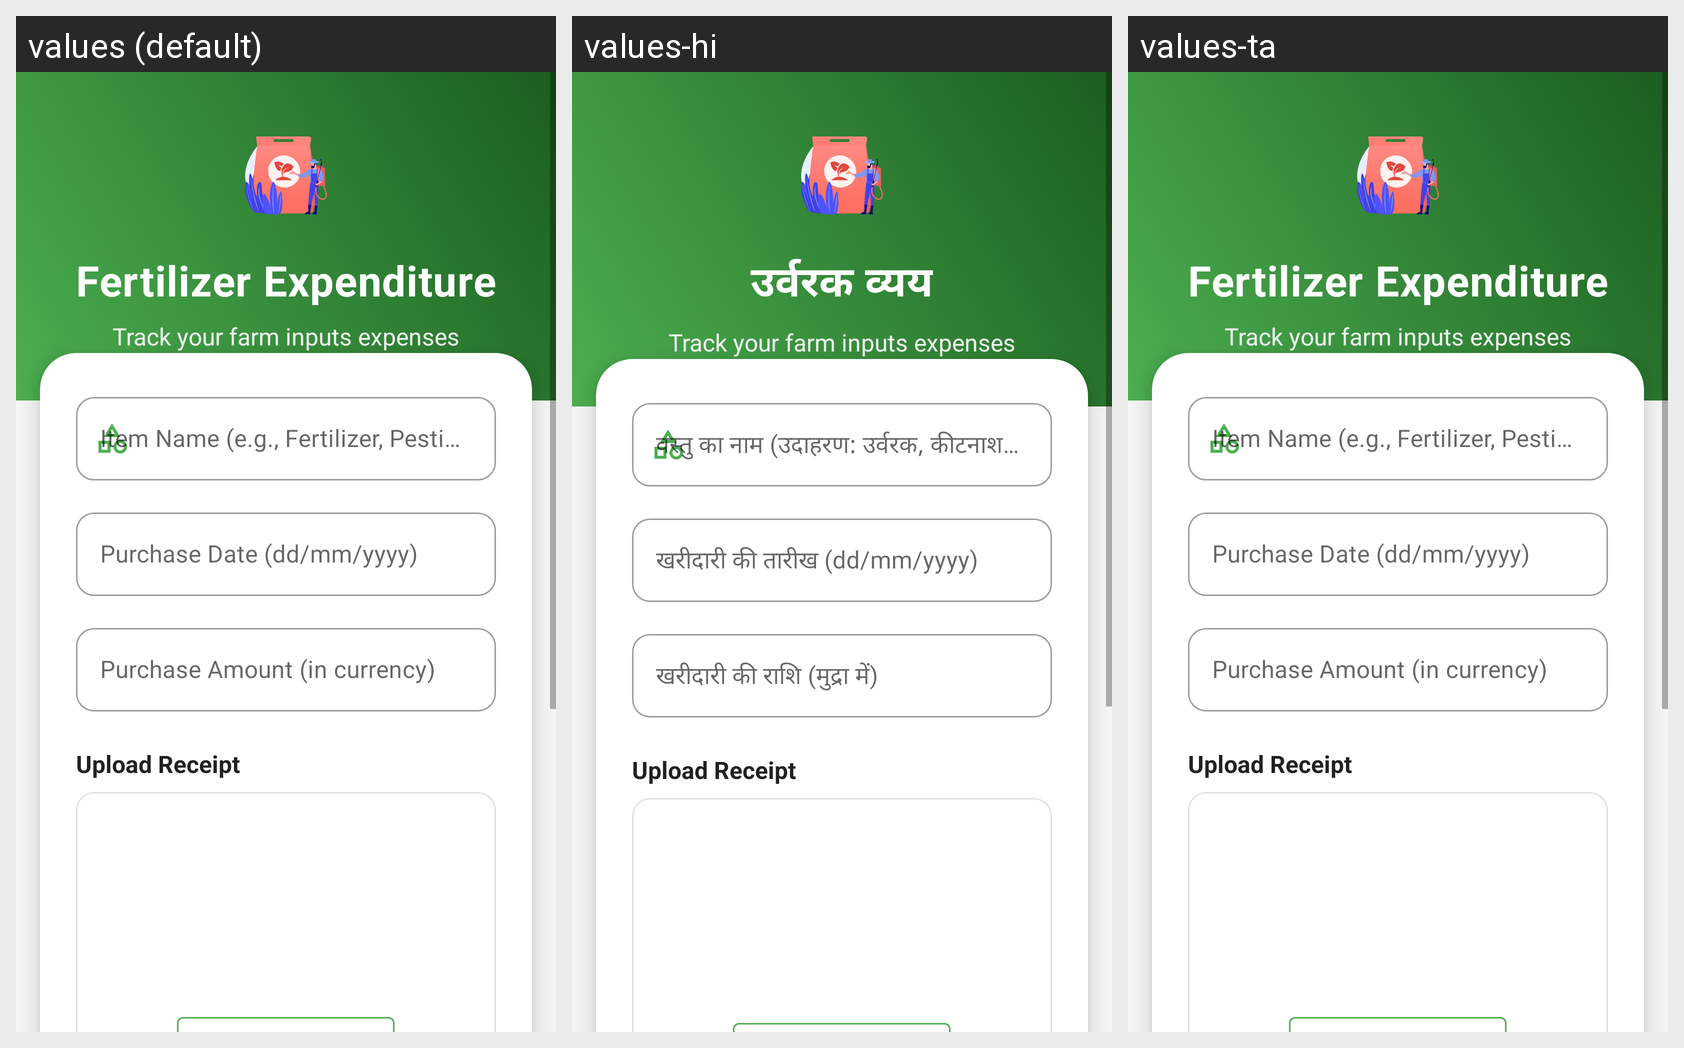

Translations of the strings shown on this Android screen, per locale in the grid:
Android screen res/layout/fragment_fertilizer__expendituer.xml rendered under 3 locales, left to right: values (default), values-hi, values-ta. Device: Nexus 5 (rendered at 1080×1920; each locale shown at half size, 540×960, under a caption strip naming it); theme AppTheme.
Other locales in the repository, not shown: values-bn-rIN, values-gu, values-mr.
Strings drawn on this screen, with the default value and each locale's value (text and hints the layout hard-codes, and strings that could not be matched under every locale, appear in the picture but are not listed):

fertilizer_expenditure
  values: Fertilizer Expenditure
  values-hi: उर्वरक व्यय
  values-ta: Fertilizer Expenditure  [not translated; the default value is used]

item_name_e_g_fertilizer_pesticide
  values: Item Name (e.g., Fertilizer, Pesticide)
  values-hi: वस्तु का नाम (उदाहरण: उर्वरक, कीटनाशक)
  values-ta: Item Name (e.g., Fertilizer, Pesticide)  [not translated; the default value is used]

purchase_date_dd_mm_yyyy
  values: Purchase Date (dd/mm/yyyy)
  values-hi: खरीदारी की तारीख (dd/mm/yyyy)
  values-ta: Purchase Date (dd/mm/yyyy)  [not translated; the default value is used]

purchase_amount_in_currency
  values: Purchase Amount (in currency)
  values-hi: खरीदारी की राशि (मुद्रा में)
  values-ta: Purchase Amount (in currency)  [not translated; the default value is used]
